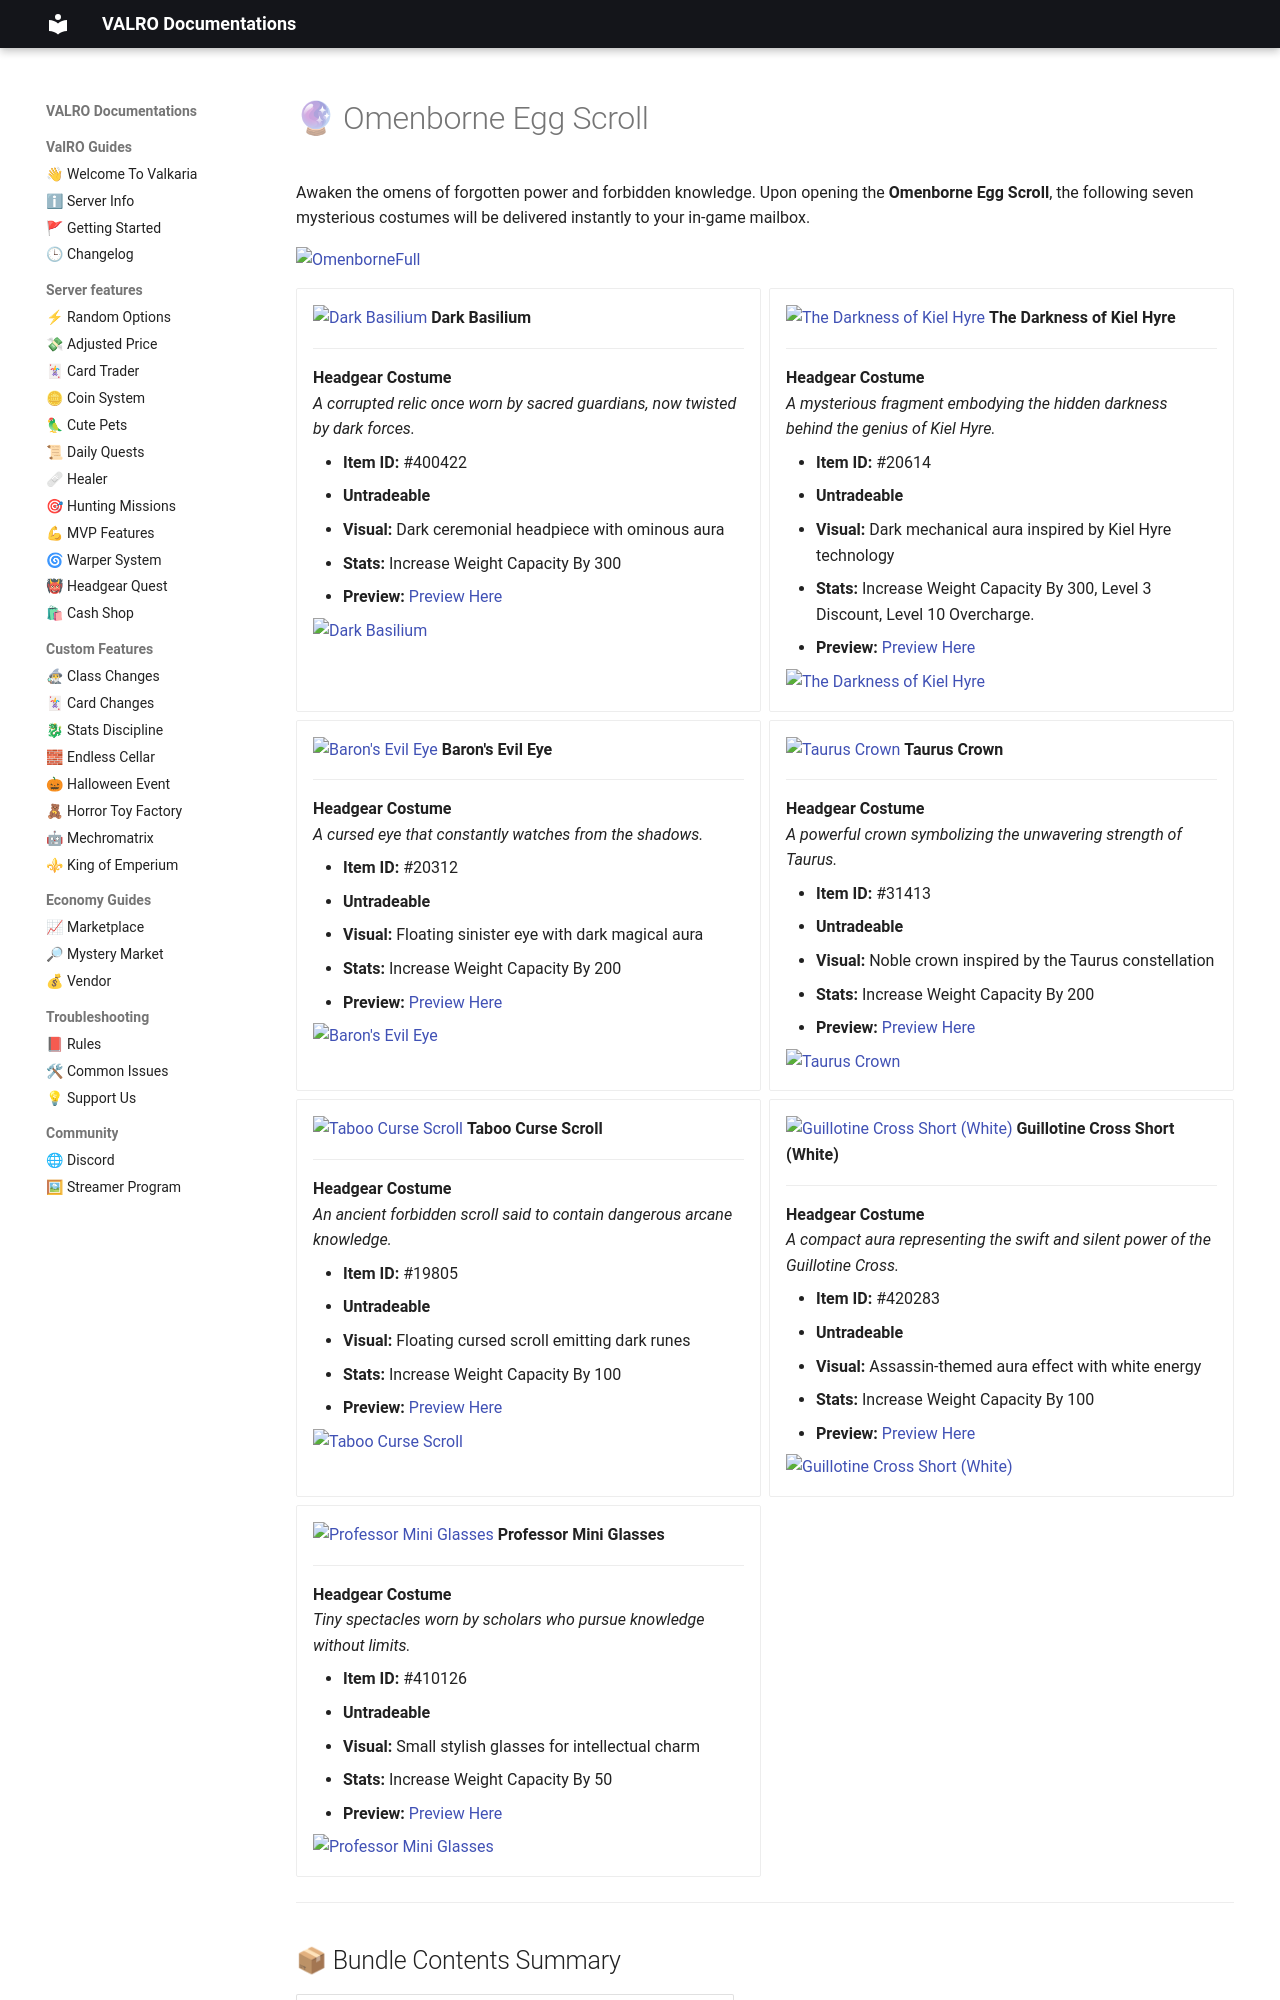

repository: PgeePow/RO-WEB · page: cashshop/omenborne/main/index.html · generator: mkdocs

# 🔮 Omenborne Egg Scroll

Awaken the omens of forgotten power and forbidden knowledge. Upon opening the **Omenborne Egg Scroll**, the following seven mysterious costumes will be delivered instantly to your in-game mailbox.

![OmenborneFull](OmenborneFull.png){: style="display: block; margin: 0 auto;"}

<div class="grid cards" markdown>

-   ![Dark Basilium](400422.png) __Dark Basilium__

    ---

    **Headgear Costume**  
    *A corrupted relic once worn by sacred guardians, now twisted by dark forces.*

    - **Item ID:** #400422
    - **Untradeable**
    - **Visual:** Dark ceremonial headpiece with ominous aura
    - **Stats:** Increase Weight Capacity By 300
    - **Preview:** <a href="https://www.divine-pride.net/database/item/400422" target="_blank">Preview Here</a>

    ![Dark Basilium](400422W.png){: style="display: block; margin: 0 auto;"}

-   ![The Darkness of Kiel Hyre](20614.png) __The Darkness of Kiel Hyre__

    ---

    **Headgear Costume**  
    *A mysterious fragment embodying the hidden darkness behind the genius of Kiel Hyre.*

    - **Item ID:** #20614
    - **Untradeable**
    - **Visual:** Dark mechanical aura inspired by Kiel Hyre technology
    - **Stats:** Increase Weight Capacity By 300, Level 3 Discount, Level 10 Overcharge.
    - **Preview:** <a href="https://www.divine-pride.net/database/item/20614" target="_blank">Preview Here</a>

    ![The Darkness of Kiel Hyre](20614W.png){: style="display: block; margin: 0 auto;"}

-   ![Baron's Evil Eye](20312.png) __Baron's Evil Eye__

    ---

    **Headgear Costume**  
    *A cursed eye that constantly watches from the shadows.*

    - **Item ID:** #20312
    - **Untradeable**
    - **Visual:** Floating sinister eye with dark magical aura
    - **Stats:** Increase Weight Capacity By 200
    - **Preview:** <a href="https://www.divine-pride.net/database/item/20312" target="_blank">Preview Here</a>

    ![Baron's Evil Eye](20312W.png){: style="display: block; margin: 0 auto;"}

-   ![Taurus Crown](31413.png) __Taurus Crown__

    ---

    **Headgear Costume**  
    *A powerful crown symbolizing the unwavering strength of Taurus.*

    - **Item ID:** #31413
    - **Untradeable**
    - **Visual:** Noble crown inspired by the Taurus constellation
    - **Stats:** Increase Weight Capacity By 200
    - **Preview:** <a href="https://www.divine-pride.net/database/item/31413" target="_blank">Preview Here</a>

    ![Taurus Crown](31413W.png){: style="display: block; margin: 0 auto;"}

-   ![Taboo Curse Scroll](19805.png) __Taboo Curse Scroll__

    ---

    **Headgear Costume**  
    *An ancient forbidden scroll said to contain dangerous arcane knowledge.*

    - **Item ID:** #19805
    - **Untradeable**
    - **Visual:** Floating cursed scroll emitting dark runes
    - **Stats:** Increase Weight Capacity By 100
    - **Preview:** <a href="https://www.divine-pride.net/database/item/19805" target="_blank">Preview Here</a>

    ![Taboo Curse Scroll](19805W.png){: style="display: block; margin: 0 auto;"}

-   ![Guillotine Cross Short (White)](420283.png) __Guillotine Cross Short (White)__

    ---

    **Headgear Costume**  
    *A compact aura representing the swift and silent power of the Guillotine Cross.*

    - **Item ID:** #420283
    - **Untradeable**
    - **Visual:** Assassin-themed aura effect with white energy
    - **Stats:** Increase Weight Capacity By 100
    - **Preview:** <a href="https://www.divine-pride.net/database/item/420283" target="_blank">Preview Here</a>

    ![Guillotine Cross Short (White)](420283W.png){: style="display: block; margin: 0 auto;"}

-   ![Professor Mini Glasses](410126.png) __Professor Mini Glasses__

    ---

    **Headgear Costume**  
    *Tiny spectacles worn by scholars who pursue knowledge without limits.*
